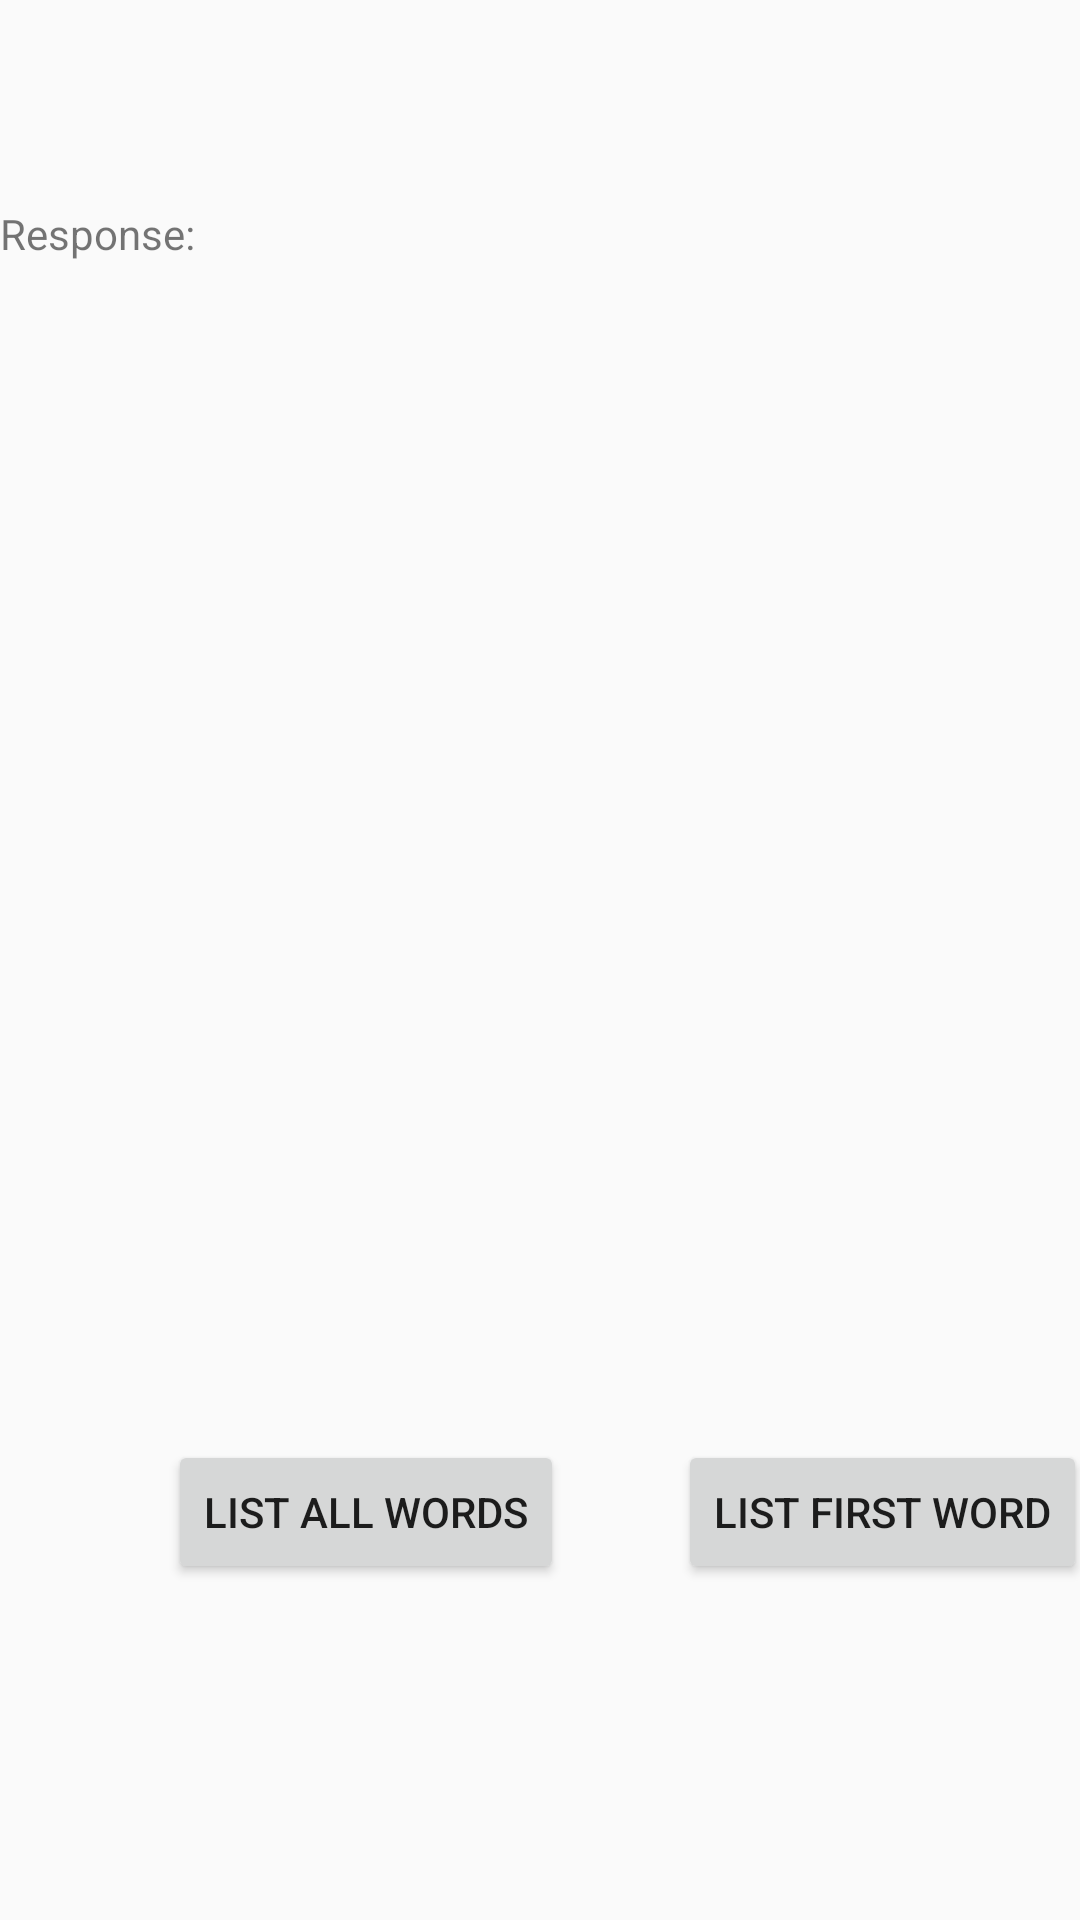

Here is an Android app screen rendered from its layout file. Give the layout XML and the strings, colors and styles it references.
<!-- AndroidManifest.xml: application theme AppTheme -->
<!-- res/layout/activity_content_provider.xml -->
<?xml version="1.0" encoding="utf-8"?>
<android.support.constraint.ConstraintLayout
    xmlns:android="http://schemas.android.com/apk/res/android"
    xmlns:app="http://schemas.android.com/apk/res-auto"
    xmlns:tools="http://schemas.android.com/tools"
    android:id="@+id/activity_main"
    android:layout_width="match_parent"
    android:layout_height="match_parent"
    tools:context=".contentProvider.ContentProviderActivity"
    tools:layout_editor_absoluteX="0dp"
    tools:layout_editor_absoluteY="81dp">

    <TextView
        android:id="@+id/providerTextview"
        android:layout_width="384dp"
        android:layout_height="wrap_content"
        android:text="Response:"
        app:layout_constraintBottom_toBottomOf="@+id/activity_main"
        app:layout_constraintHorizontal_bias="0.0"
        app:layout_constraintLeft_toLeftOf="@+id/activity_main"
        app:layout_constraintRight_toRightOf="@+id/activity_main"
        app:layout_constraintTop_toTopOf="@+id/activity_main"
        app:layout_constraintVertical_bias="0.110000014"
        tools:layout_constraintBottom_creator="0"
        tools:layout_constraintLeft_creator="0"
        tools:layout_constraintRight_creator="0"
        tools:layout_constraintTop_creator="0"
        tools:layout_editor_absoluteX="0dp"
        tools:layout_editor_absoluteY="57dp" />

    <Button
        android:id="@+id/button_display_all"
        android:layout_width="wrap_content"
        android:layout_height="wrap_content"
        android:layout_marginBottom="112dp"
        android:layout_marginLeft="56dp"
        android:layout_marginStart="56dp"
        android:layout_marginTop="8dp"
        android:onClick="displayContentProviderValues"
        android:text="List All Words"
        app:layout_constraintBottom_toBottomOf="@+id/activity_main"
        app:layout_constraintLeft_toLeftOf="@+id/activity_main"
        app:layout_constraintTop_toBottomOf="@+id/textview"
        tools:layout_constraintBottom_creator="0"
        tools:layout_constraintLeft_creator="0"
        tools:layout_constraintTop_creator="0"
        tools:layout_editor_absoluteX="56dp"
        tools:layout_editor_absoluteY="229dp" />

    <Button
        android:id="@+id/button_display_first"
        android:layout_width="wrap_content"
        android:layout_height="wrap_content"
        android:layout_marginEnd="16dp"
        android:layout_marginLeft="56dp"
        android:layout_marginRight="16dp"
        android:layout_marginStart="56dp"
        android:onClick="displayContentProviderValues"
        android:text="List First Word"
        app:layout_constraintBaseline_toBaselineOf="@+id/button_display_all"
        app:layout_constraintLeft_toRightOf="@+id/button_display_all"
        app:layout_constraintRight_toRightOf="@+id/activity_main"
        tools:layout_constraintBaseline_creator="0"
        tools:layout_constraintLeft_creator="0"
        tools:layout_constraintRight_creator="0"
        tools:layout_editor_absoluteX="273dp"
        tools:layout_editor_absoluteY="229dp" />

</android.support.constraint.ConstraintLayout>
<!-- resources referenced by this layout -->
<resources>
  <style name="AppTheme" parent="Theme.AppCompat.Light.DarkActionBar">
          
          <item name="colorPrimary">@color/colorPrimary</item>
          <item name="colorPrimaryDark">@color/colorPrimaryDark</item>
          <item name="colorAccent">@color/colorAccent</item>
      </style>
  <color name="colorPrimary">#3F51B5</color>
  <color name="colorPrimaryDark">#303F9F</color>
  <color name="colorAccent">#FF4081</color>
</resources>
